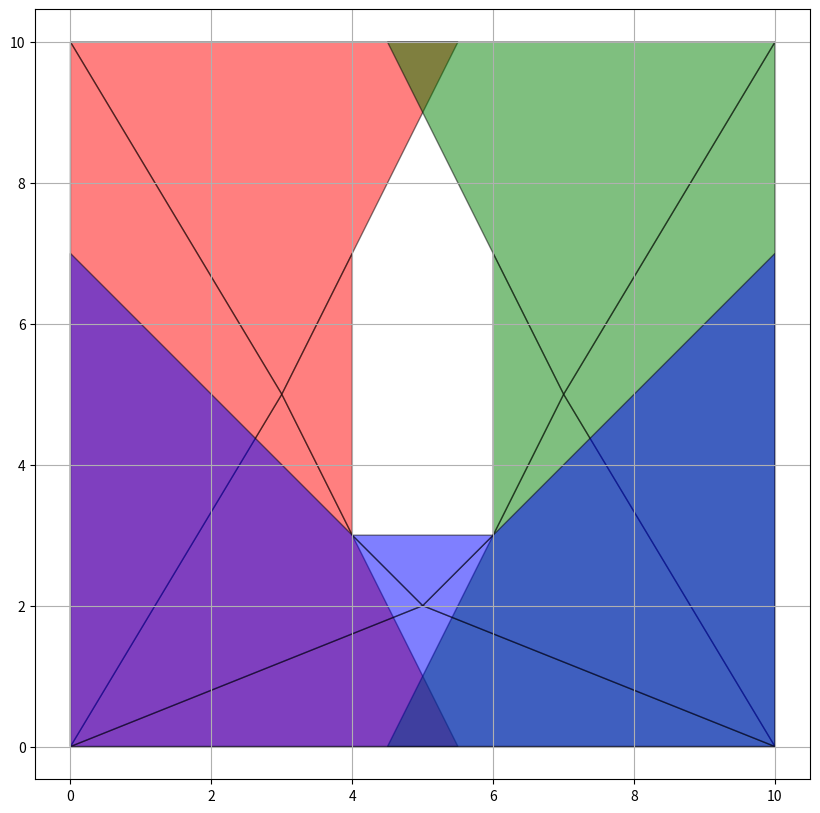

Generate this figure with matplotlib:
import matplotlib.pyplot as plt
import numpy as np

# 다각형 데이터 (각각의 그룹을 리스트로 저장 가능)
polygons = {
"p1": [
  [
    (3.000000000000000, 5.000000000000000),
    (0.000000000000000, 0.000000000000000),
    (5.500000000000000, 0.000000000000000),
  ],
  [
    (3.000000000000000, 5.000000000000000),
    (5.500000000000000, 10.000000000000000),
    (0.000000000000000, 10.000000000000000),
  ],
  [
    (3.000000000000000, 5.000000000000000),
    (0.000000000000000, 10.000000000000000),
    (0.000000000000000, 0.000000000000000),
  ],
  [
    (3.000000000000000, 5.000000000000000),
    (4.000000000000000, 3.000000000000000),
    (4.000000000000000, 7.000000000000000),
  ],
],
"p2": [
  [
    (7.000000000000000, 5.000000000000000),
    (4.500000000000000, 0.000000000000000),
    (10.000000000000000, 0.000000000000000),
  ],
  [
    (7.000000000000000, 5.000000000000000),
    (10.000000000000000, 0.000000000000000),
    (10.000000000000000, 10.000000000000000),
  ],
  [
    (7.000000000000000, 5.000000000000000),
    (10.000000000000000, 10.000000000000000),
    (4.500000000000000, 10.000000000000000),
  ],
  [
    (7.000000000000000, 5.000000000000000),
    (6.000000000000000, 7.000000000000000),
    (6.000000000000000, 3.000000000000000),
  ],
],
"p3": [
],
"p4": [
  [
    (5.000000000000000, 2.000000000000000),
    (0.000000000000000, 0.000000000000000),
    (10.000000000000000, 0.000000000000000),
  ],
  [
    (5.000000000000000, 2.000000000000000),
    (10.000000000000000, 0.000000000000000),
    (10.000000000000000, 7.000000000000000),
  ],
  [
    (5.000000000000000, 2.000000000000000),
    (0.000000000000000, 7.000000000000000),
    (0.000000000000000, 0.000000000000000),
  ],
  [
    (5.000000000000000, 2.000000000000000),
    (6.000000000000000, 3.000000000000000),
    (4.000000000000000, 3.000000000000000),
  ],
],
"p5": [
],
"p6": [
],
"p7": [
],
}


def plot_polygons(polygons):
    """
    다각형 리스트를 받아서 각 그룹을 다른 색으로 그리는 함수
    """
    plt.figure(figsize=(10, 10))
    colors = ["red", "green", "yellow", "blue", "magenta", "cyan", "white"]  # 각 그룹별 색 지정
    color_idx = 0

    for name, group in polygons.items():
        # if len(group) == 0:
        #     continue  # 빈 그룹은 건너뜀

        color = colors[color_idx % len(colors)]  # 순환하면서 색상 지정
        color_idx += 1

        for poly in group:
            poly = np.array(poly)  # 리스트를 numpy 배열로 변환
            plt.fill(poly[:, 0], poly[:, 1], color=color, alpha=0.5, edgecolor="black")

    plt.axis("equal")
    plt.grid(True)
    plt.show()


# 다각형 시각화 실행
plot_polygons(polygons)